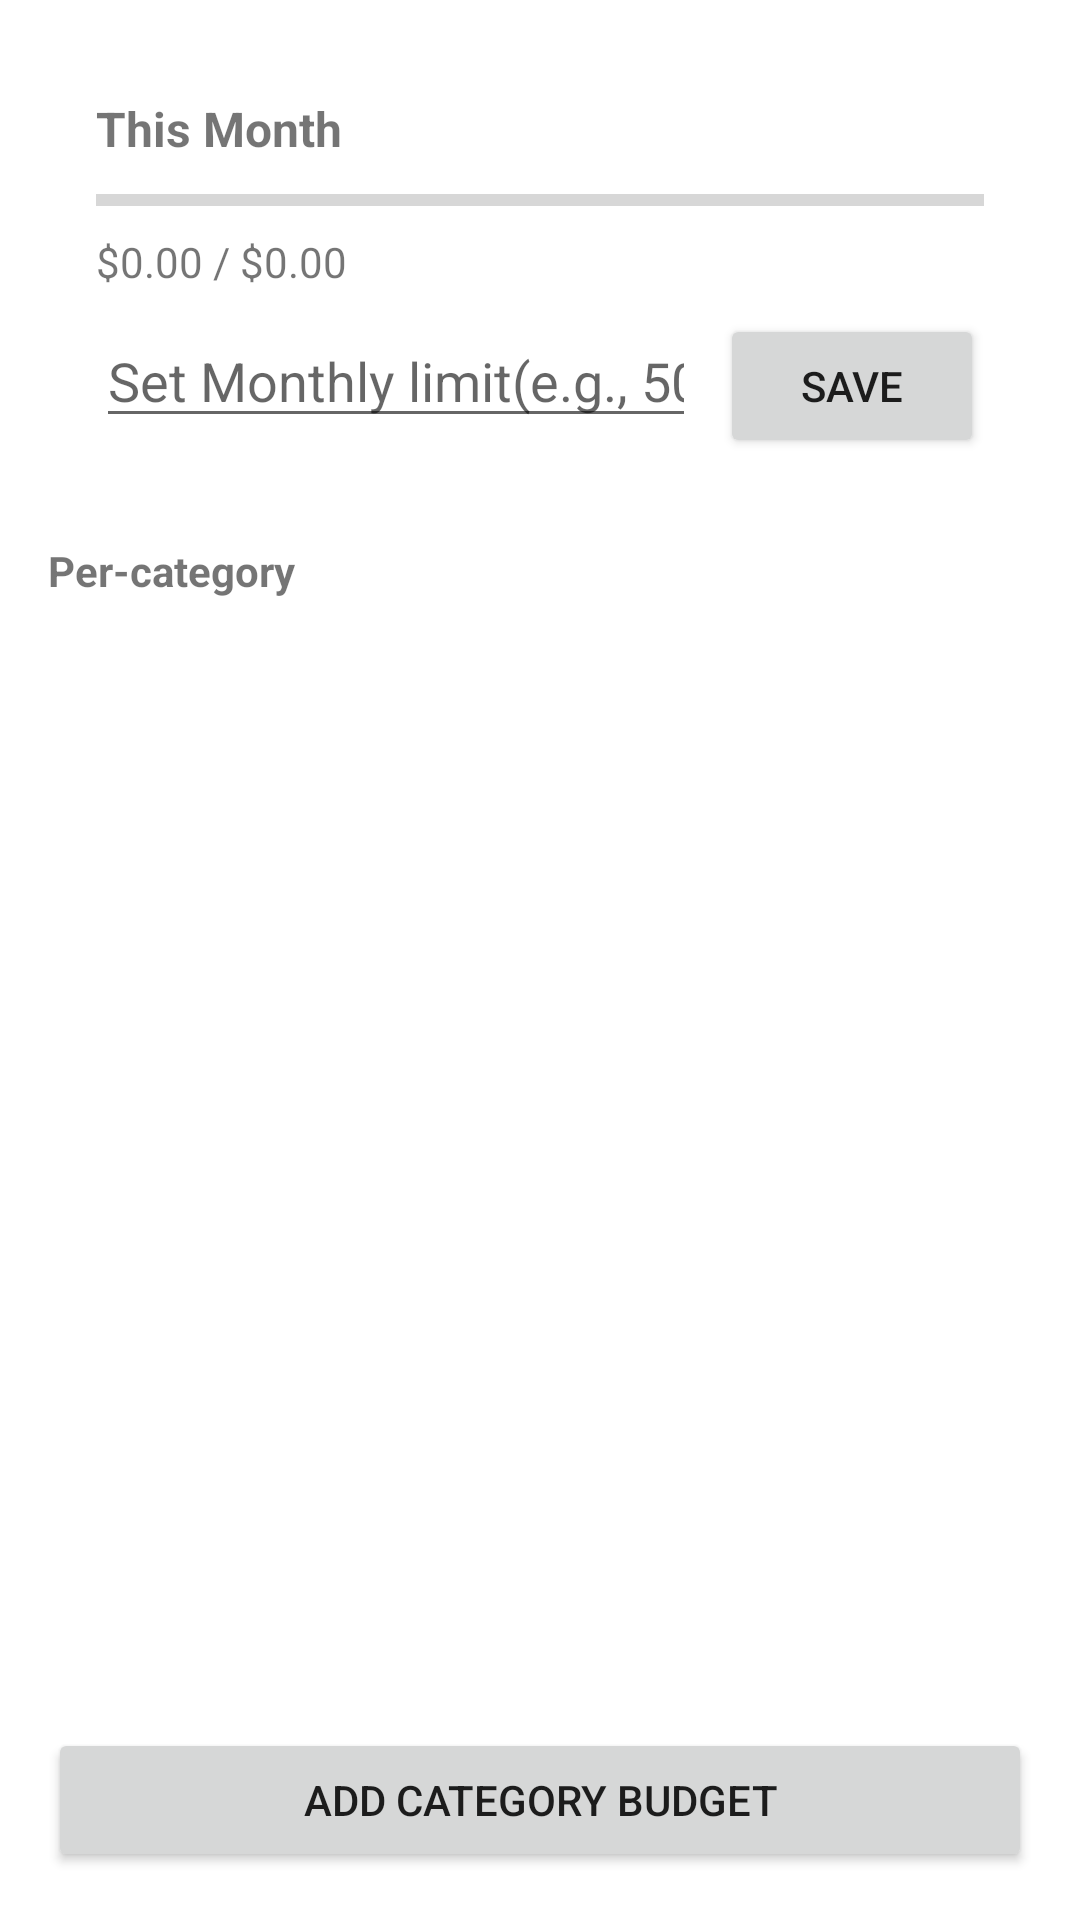

The Android layout XML behind this screen, and the referenced resources:
<!-- AndroidManifest.xml: application theme Theme.FinanceTracker -->
<!-- res/layout/budget_home.xml -->
<?xml version="1.0" encoding="utf-8"?>
<LinearLayout xmlns:android="http://schemas.android.com/apk/res/android"
    android:orientation="vertical"
    android:padding="16dp"
    android:layout_width="match_parent"
    android:layout_height="match_parent">

    <LinearLayout
        android:id="@+id/monthCard"
        android:layout_width="match_parent"
        android:orientation="vertical"
        android:layout_height="wrap_content"
        android:padding="16dp"
        android:background="@android:color/transparent" >

        <TextView
            android:id="@+id/monthTitle"
            android:layout_width="wrap_content"
            android:layout_height="wrap_content"
            android:text="This Month"
            android:textStyle="bold"
            android:textSize="16sp"/>
        <ProgressBar
            android:id="@+id/monthProgress"
            style="?android:attr/progressBarStyleHorizontal"
            android:layout_width="match_parent"
            android:layout_height="10dp"
            android:max="100"
            android:layout_marginTop="8dp"/>
        <TextView
            android:layout_width="wrap_content"
            android:layout_height="wrap_content"
            android:id="@+id/monthLabel"
            android:layout_marginTop="6dp"
            android:text="$0.00 / $0.00"/>
        <LinearLayout
            android:layout_width="match_parent"
            android:layout_height="wrap_content"
            android:orientation="horizontal"
            android:layout_marginTop="8dp">
        <EditText
            android:layout_width="0dp"
            android:layout_height="wrap_content"
            android:id="@+id/limitInput"
            android:layout_weight= "1"
            android:hint="Set Monthly limit(e.g., 500.00)"
            android:inputType="numberDecimal"/>
            <Button
                android:id="@+id/saveLimitBtn"
                android:layout_width="wrap_content"
                android:layout_height="wrap_content"
                android:text="Save"
                android:layout_marginStart="8dp"/>
    </LinearLayout>
</LinearLayout>

    <TextView
        android:layout_width="wrap_content"
        android:layout_height="wrap_content"
        android:text="Per-category"
        android:layout_marginTop="12dp"
        android:textStyle="bold"/>

    <androidx.recyclerview.widget.RecyclerView
        android:id="@+id/budgetList"
        android:layout_width="match_parent"
        android:layout_height="0dp"
        android:layout_marginTop="8dp"
        android:layout_weight="1" />

    <Button
        android:layout_width="match_parent"
        android:layout_height="wrap_content"
        android:id="@+id/addBudgetBtn"
        android:text="Add Category Budget"
        android:layout_marginTop="12dp"/>






</LinearLayout>
<!-- resources referenced by this layout -->
<resources>
  <style name="Theme.FinanceTracker" parent="Theme.MaterialComponents.DayNight.NoActionBar">
          <item name="colorPrimary">@color/primary</item>
          <item name="colorPrimaryVariant">@color/primary_dark</item>
          <item name="colorOnPrimary">@color/white</item>
          <item name="android:statusBarColor" tools:targetApi="l">@color/primary_dark</item>
      </style>
  <color name="primary">#6C63FF</color>
  <color name="primary_dark">#5B55E6</color>
  <color name="white">#FFFFFF</color>
</resources>
